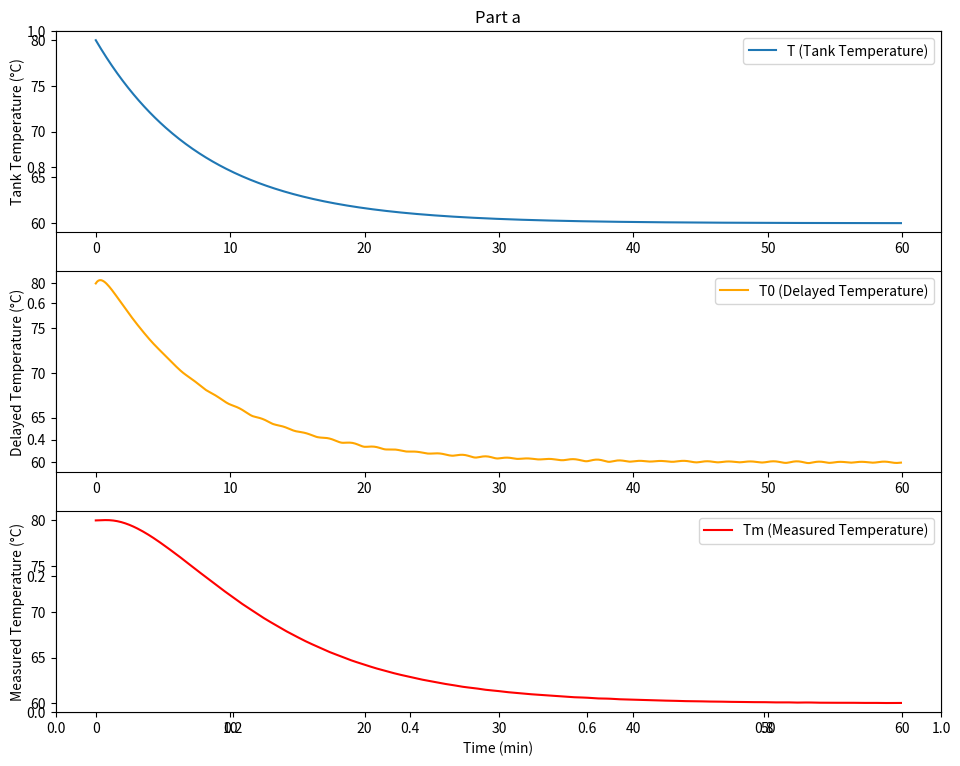
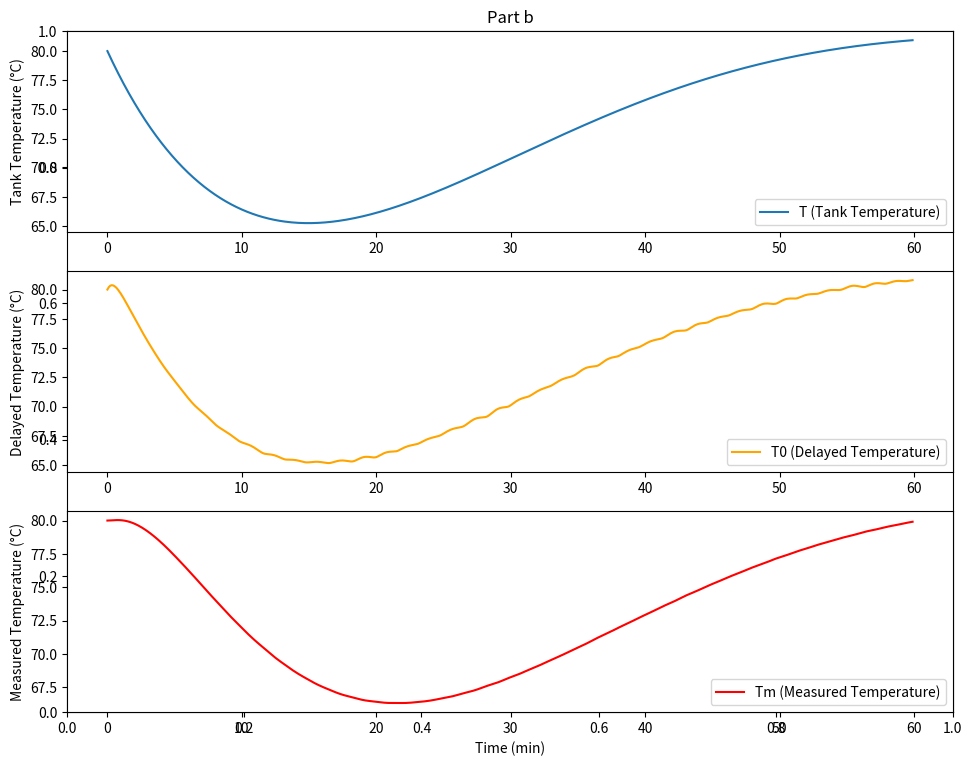
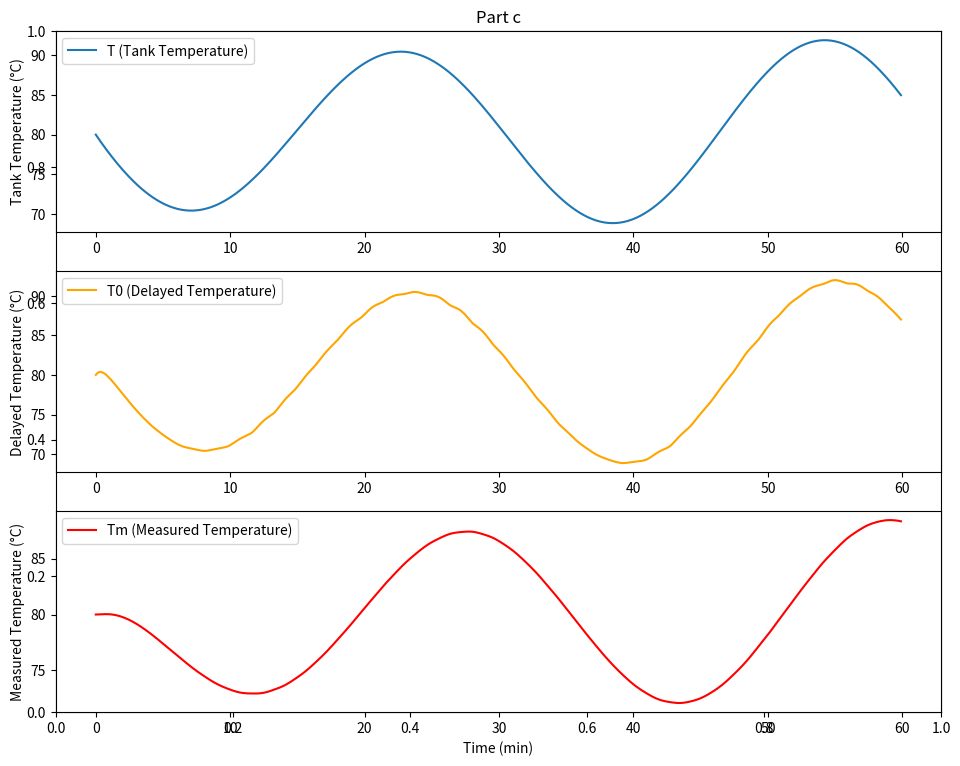
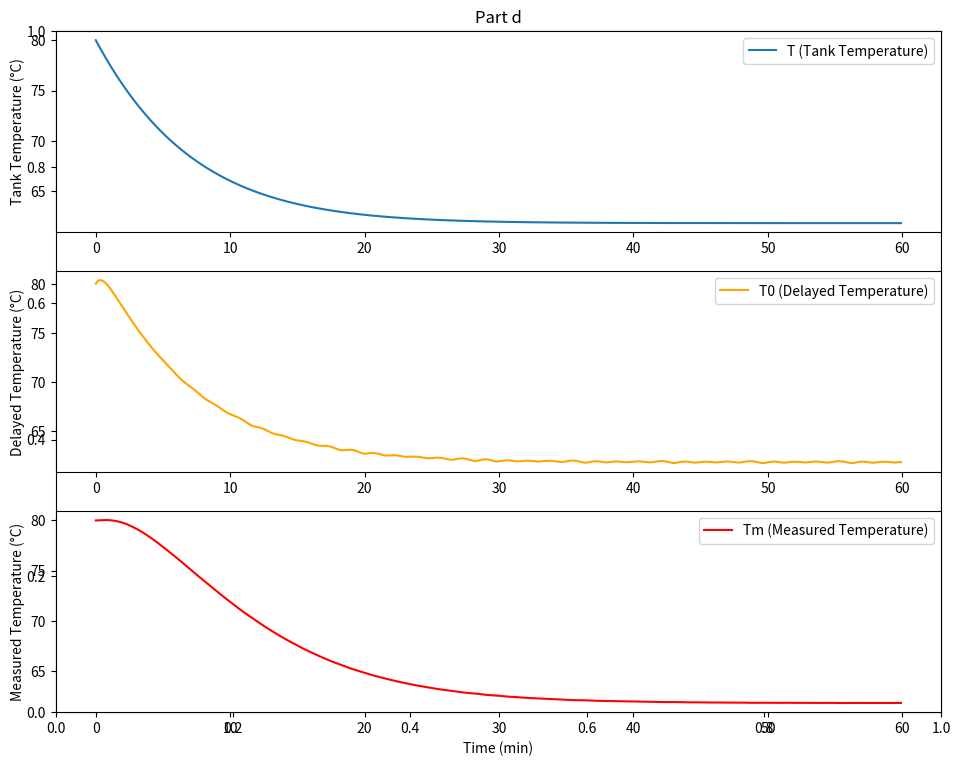
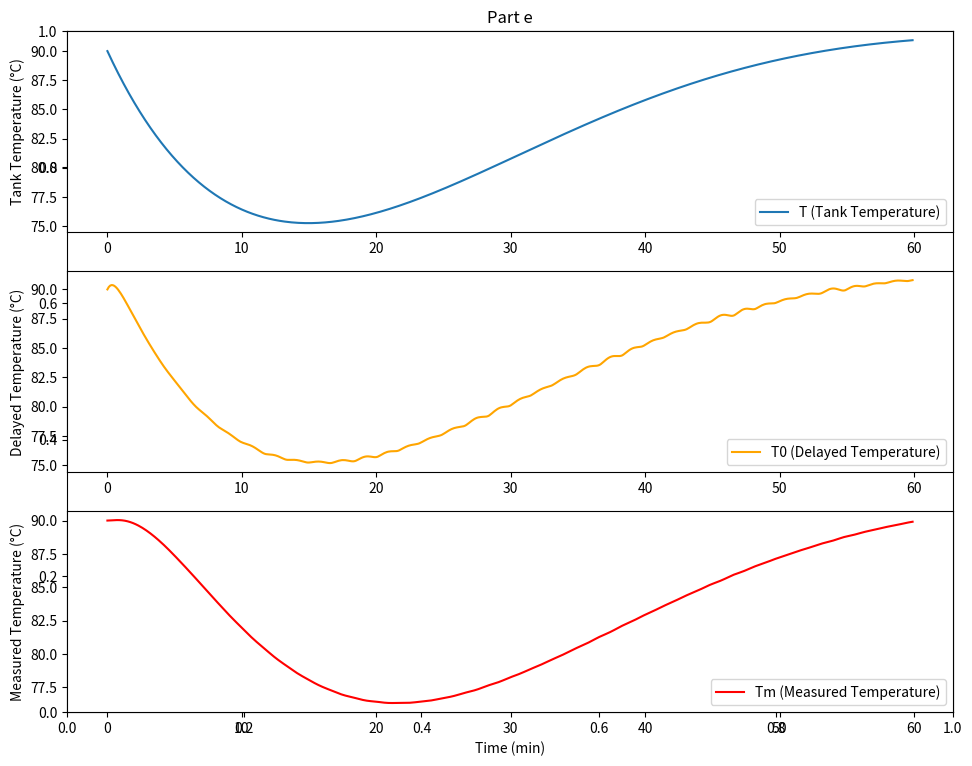

These charts were generated, in order, by the following Python code:
import numpy as np
from scipy.integrate import solve_ivp
import matplotlib.pyplot as plt

def main(part):
    # Given system parameters
    rho_V_Cp = 4000  # kJ/°C
    W_Cp = 500  # kJ/min⋅°C
    T_is = 60  # °C
    T_r = 80  # °C
    Tau_d = 1  # min
    Tau_m = 5  # min
    K_c = 50  # kJ/min⋅°C
    Tau_I = 2  # min
    T_i = 40  # °C
    
    # Time settings
    t = np.arange(0, 60, 0.1)  # More precise time steps

    if part == 'Part a':
        K_c = 0
    elif part == 'Part b':
        pass
    elif part == 'Part c':
        K_c = 500  # kJ/min⋅°C
    elif part == 'Part d':
        Tau_I = np.inf
    elif part == 'Part e':
        T_r = 90 # °C

    # Differential equations
    def dSdt(t, S):
        T, T0, Tm, errsum = S
        
        # Thermocouple dynamics
        dTmdt = (T0 - Tm) / Tau_m
        
        # Integral of error
        derrsumdt = T_r - Tm
        
        # Heater energy input with PI control and saturation
        q = W_Cp * (T_r - T_is) + K_c * (T_r - Tm) + (K_c / Tau_I) * errsum
        
        if part == 'Part e':
            q = np.clip(q, 0, 2.6 * W_Cp * (T_r - T_is))  # Apply limits on q
        
        # Energy balance equation for the tank
        dTdt = (W_Cp * (T_i - T) + q) / rho_V_Cp
        
        # Padé approximation for dead time
        dT0dt = (T - T0 - (Tau_d / 2) * dTdt) * (2 / Tau_d)
        
        return [dTdt, dT0dt, dTmdt, derrsumdt]


    # Solve the ODE system
    sol = solve_ivp(fun=dSdt,
                    y0=[T_r, T_r, T_r, 0],
                    t_eval=t,
                    t_span=[min(t), max(t)],
                    method='RK45')

    # Extract solutions
    T = sol.y[0]
    T0 = sol.y[1]
    Tm = sol.y[2]

    # Plot results
    plt.figure(figsize=(10, 8))
    plt.title(part)
    plt.subplot(311)
    plt.plot(t, T, label='T (Tank Temperature)')
    plt.ylabel("Tank Temperature (°C)")
    plt.legend()

    plt.subplot(312)
    plt.plot(t, T0, label='T0 (Delayed Temperature)', color='orange')
    plt.ylabel("Delayed Temperature (°C)")
    plt.legend()

    plt.subplot(313)
    plt.plot(t, Tm, label='Tm (Measured Temperature)', color='red')
    plt.ylabel("Measured Temperature (°C)")
    plt.xlabel("Time (min)")
    plt.legend()

    plt.tight_layout()
    plt.show()
    
main('Part a')
main('Part b')
main('Part c')
main('Part d')
main('Part e')